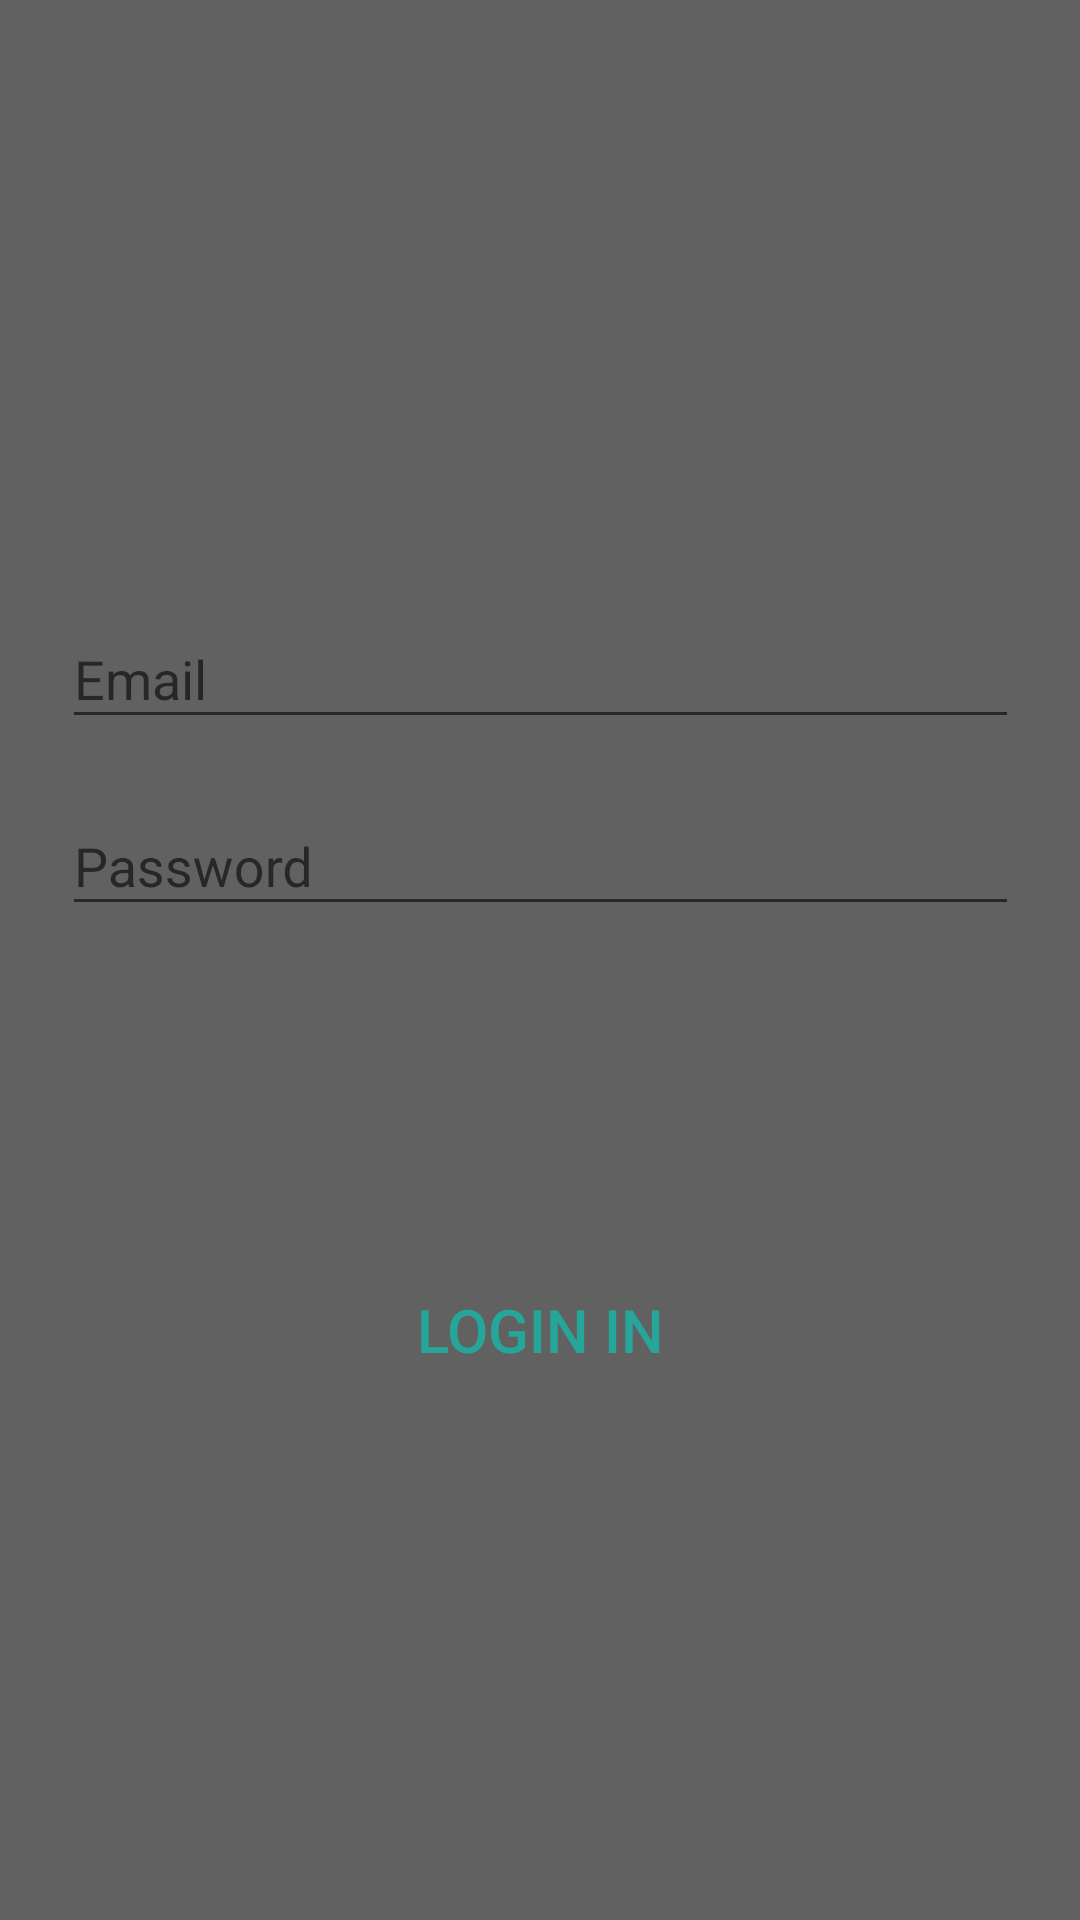

Here is an Android app screen rendered from its layout file. Give the layout XML and the strings, colors and styles it references.
<!-- AndroidManifest.xml: application theme AppTheme -->
<!-- res/layout/activity_login.xml -->
<?xml version="1.0" encoding="utf-8"?>
<android.support.constraint.ConstraintLayout xmlns:android="http://schemas.android.com/apk/res/android"
    xmlns:app="http://schemas.android.com/apk/res-auto"
    xmlns:tools="http://schemas.android.com/tools"
    android:layout_width="match_parent"
    android:layout_height="match_parent"
    android:background="@color/grey_700"
    tools:context="com.example.anas.socialapp.MainActivity">

    <ImageView
        android:id="@+id/imageView"
        android:layout_width="140dp"
        android:layout_height="122dp"
        app:srcCompat="@drawable/vicon"
        app:layout_constraintTop_toTopOf="parent"
        android:layout_marginTop="42dp"
        android:layout_marginRight="8dp"
        app:layout_constraintRight_toRightOf="parent"
        android:layout_marginLeft="8dp"
        app:layout_constraintLeft_toLeftOf="parent"
        app:layout_constraintHorizontal_bias="0.552"
        android:layout_marginStart="8dp"
        android:layout_marginEnd="8dp" />

    <LinearLayout
        android:layout_width="329dp"
        android:layout_height="196dp"
        android:layout_marginEnd="8dp"
        android:layout_marginLeft="8dp"
        android:layout_marginRight="8dp"
        android:layout_marginStart="8dp"
        android:layout_marginTop="25dp"
        android:orientation="vertical"
        app:layout_constraintLeft_toLeftOf="parent"
        app:layout_constraintRight_toRightOf="parent"
        app:layout_constraintTop_toBottomOf="@+id/imageView"
        android:id="@+id/linearLayout"
        tools:layout_editor_absoluteX="32dp">


        <android.support.design.widget.TextInputLayout
            android:id="@+id/userLoginEmail_textInputLayout"
            android:layout_width="match_parent"
            android:layout_height="wrap_content"
            android:layout_margin="5dp">

            <EditText
                android:layout_width="match_parent"
                android:layout_height="wrap_content"
                android:hint="Email"
                android:inputType="textEmailAddress" />
        </android.support.design.widget.TextInputLayout>

        <android.support.design.widget.TextInputLayout
            android:id="@+id/userLoginpassword_textInputLayout"
            android:layout_width="match_parent"
            android:layout_height="wrap_content"
            android:layout_margin="5dp"
            >

            <EditText
                android:layout_width="match_parent"
                android:layout_height="wrap_content"
                android:hint="Password"
                android:inputType="textPassword" />
        </android.support.design.widget.TextInputLayout>
    </LinearLayout>



    <Button
        android:id="@+id/userLogin_btn"
        android:layout_width="wrap_content"
        android:layout_height="wrap_content"
        android:text="Login In"
        android:padding="17dp"
        android:textSize="20sp"
        style="@style/Base.Widget.AppCompat.Button.Borderless"
        android:textColor="@color/teal_400"
        android:layout_alignParentTop="true"
        android:layout_centerHorizontal="true"
        android:layout_marginTop="8dp"
        app:layout_constraintTop_toBottomOf="@+id/linearLayout"
        android:layout_marginLeft="8dp"
        app:layout_constraintLeft_toLeftOf="parent"
        android:layout_marginRight="8dp"
        app:layout_constraintRight_toRightOf="parent"
        app:layout_constraintBottom_toBottomOf="parent"
        android:layout_marginBottom="8dp"
        app:layout_constraintVertical_bias="0.111" />


</android.support.constraint.ConstraintLayout>
<!-- resources referenced by this layout -->
<resources>
  <color name="grey_700"> #616161</color>
  <color name="teal_400"> #26A69A</color>
  <style name="AppTheme" parent="Theme.AppCompat.Light.NoActionBar">
          
          <item name="colorPrimary">@color/teal_500</item>
          <item name="colorPrimaryDark">@color/teal_200</item>
          <item name="colorAccent">@color/teal_400</item>
  
      </style>
  <color name="teal_500"> #009688</color>
  <color name="teal_200"> #80CBC4</color>
</resources>
